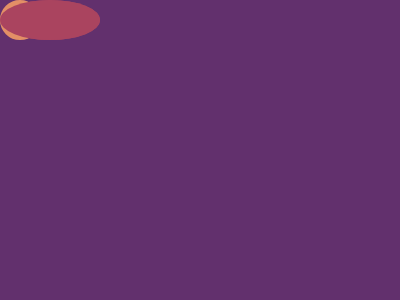

Write the HTML and CSS that draws this image.

<!DOCTYPE html>
<html lang="en">
  <head>
    <meta charset="UTF-8" />
    <meta name="viewport" content="width=device-width, initial-scale=1.0" />
    <title>Document</title>
    <style>
      body {
        background: #62306d;
        margin: 0;
      }

      #h {
        width: 300;
        height: 100;
        position: absolute;
        bottom: 0;
        left: 50;
        background: #f7ec7d;
      }

      #v {
        width: 100;
        height: 200;
        position: absolute;
        bottom: 0;
        left: 150;
        background: #f7ec7d;
      }

      #l,
      #r {
        background: #e38f66;
        border: 20px solid #aa445f;
        border-radius: 100%;
        width: 60px;
        height: 60;
        position: absolute;
        bottom: 50;
      }

      #l {
        left: 50;
      }

      #r {
        right: 50;
      }

      #m {
        position: absolute;
        top: 50;
        left: 150;
        width: 60;
        height: 60;
        background: #aa445f;
        border: 20px solid #e38f66;
        border-radius: 100%;
      }
    </style>
  </head>
  <body>
    <div id="h"></div>
    <div id="v"></div>
    <div id="l"></div>
    <div id="m"></div>
    <div id="r"></div>
  </body>
</html>
